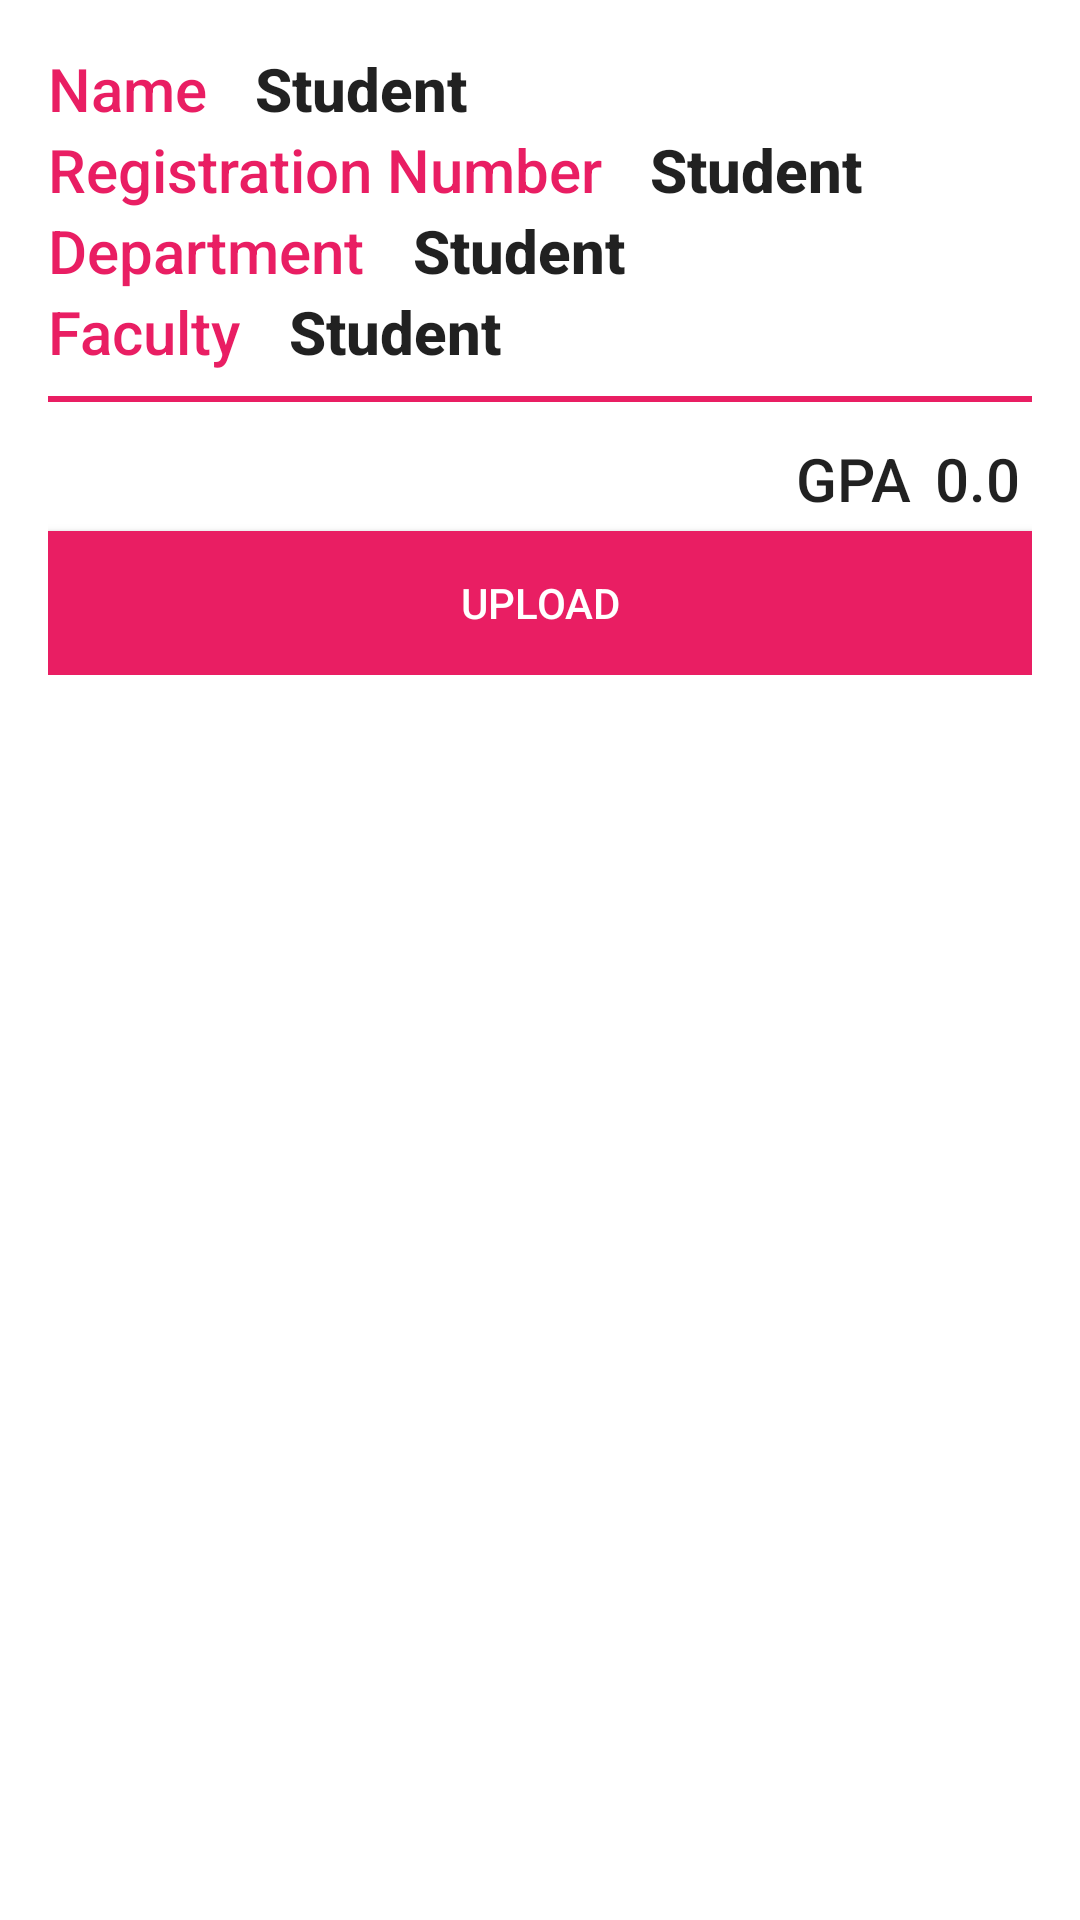

Layout XML and referenced resources for this Android screen:
<!-- AndroidManifest.xml: application theme AppTheme -->
<!-- res/layout/activity_record_score.xml -->
<?xml version="1.0" encoding="utf-8"?>
<ScrollView xmlns:android="http://schemas.android.com/apk/res/android"
    xmlns:app="http://schemas.android.com/apk/res-auto"
    xmlns:tools="http://schemas.android.com/tools"
    android:layout_width="match_parent"
    android:layout_height="match_parent"
    android:background="@android:color/white"
    tools:context=".lecturer.RecordScoreActivity">

    <LinearLayout
        android:layout_width="match_parent"
        android:layout_height="match_parent"
        android:layout_margin="16dp"
        android:orientation="vertical">

        <LinearLayout
            android:layout_width="match_parent"
            android:layout_height="wrap_content"
            android:orientation="horizontal">

            <TextView
                style="@style/TextAppearance.AppCompat.Title"
                android:layout_width="wrap_content"
                android:layout_height="wrap_content"
                android:text="Name"
                android:textColor="@color/colorPrimary" />

            <TextView
                android:id="@+id/name"
                style="@style/TextAppearance.AppCompat.Title"
                android:layout_width="wrap_content"
                android:layout_height="wrap_content"
                android:layout_marginStart="16dp"
                android:layout_marginLeft="16dp"
                android:text="Student"
                android:textStyle="bold" />
        </LinearLayout>

        <LinearLayout
            android:layout_width="match_parent"
            android:layout_height="wrap_content"
            android:orientation="horizontal">

            <TextView
                style="@style/TextAppearance.AppCompat.Title"
                android:layout_width="wrap_content"
                android:layout_height="wrap_content"
                android:text="@string/registration_number"
                android:textColor="@color/colorPrimary" />

            <TextView
                android:id="@+id/regNum"
                style="@style/TextAppearance.AppCompat.Title"
                android:layout_width="wrap_content"
                android:layout_height="wrap_content"
                android:layout_marginStart="16dp"
                android:layout_marginLeft="16dp"
                android:text="@string/student"
                android:textStyle="bold" />
        </LinearLayout>

        <LinearLayout
            android:layout_width="match_parent"
            android:layout_height="wrap_content"
            android:orientation="horizontal">

            <TextView
                style="@style/TextAppearance.AppCompat.Title"
                android:layout_width="wrap_content"
                android:layout_height="wrap_content"
                android:text="@string/department"
                android:textColor="@color/colorPrimary" />

            <TextView
                android:id="@+id/department"
                style="@style/TextAppearance.AppCompat.Title"
                android:layout_width="wrap_content"
                android:layout_height="wrap_content"
                android:layout_marginStart="16dp"
                android:layout_marginLeft="16dp"
                android:text="@string/student"
                android:textStyle="bold" />
        </LinearLayout>

        <LinearLayout
            android:layout_width="match_parent"
            android:layout_height="wrap_content"
            android:orientation="horizontal">

            <TextView
                style="@style/TextAppearance.AppCompat.Title"
                android:layout_width="wrap_content"
                android:layout_height="wrap_content"
                android:text="Faculty"
                android:textColor="@color/colorPrimary" />

            <TextView
                android:id="@+id/faculty"
                style="@style/TextAppearance.AppCompat.Title"
                android:layout_width="wrap_content"
                android:layout_height="wrap_content"
                android:layout_marginStart="16dp"
                android:layout_marginLeft="16dp"
                android:text="Student"
                android:textStyle="bold" />
        </LinearLayout>

        <View
            android:layout_width="match_parent"
            android:layout_height="2dp"
            android:layout_marginTop="8dp"
            android:layout_marginBottom="8dp"
            android:background="@color/colorPrimary" />

        <HorizontalScrollView
            android:layout_width="match_parent"
            android:layout_height="wrap_content">

            <android.support.v7.widget.RecyclerView
                android:id="@+id/result_input_rv"
                android:layout_width="wrap_content"
                android:layout_height="match_parent"
                tools:listitem="@layout/single_course_result_input_row" />
        </HorizontalScrollView>

        <LinearLayout
            android:layout_width="wrap_content"
            android:layout_height="wrap_content"
            android:layout_gravity="right"
            android:orientation="horizontal">

            <TextView
                style="@style/TextAppearance.AppCompat.Title"
                android:layout_width="wrap_content"
                android:layout_height="wrap_content"
                android:layout_margin="4dp"
                android:text="GPA" />

            <TextView
                android:id="@+id/gpa"
                style="@style/TextAppearance.AppCompat.Title"
                android:layout_width="wrap_content"
                android:layout_height="wrap_content"
                android:layout_margin="4dp"
                android:text="0.0" />
        </LinearLayout>

        <Button
            android:id="@+id/upload"
            android:layout_width="match_parent"
            android:layout_height="wrap_content"
            android:layout_gravity="center"
            android:background="@color/colorPrimary"
            android:text="Upload"
            android:textColor="@android:color/white" />
    </LinearLayout>

</ScrollView>
<!-- res/layout/single_course_result_input_row.xml (included above) -->
<?xml version="1.0" encoding="utf-8"?>

<LinearLayout
    xmlns:android="http://schemas.android.com/apk/res/android"
    android:layout_width="500dp"
    android:layout_height="wrap_content"
    android:layout_margin="4dp"
    android:background="@color/colorWhitish"
    android:orientation="horizontal">
    <TextView
        android:id="@+id/course_code"
        android:layout_width="0dp"
        android:layout_height="wrap_content"
        android:layout_weight="2"
        android:padding="8dp"
        android:textSize="18sp"
        android:textColor="@android:color/black"
        android:text="Course Code"/>
    <TextView
        android:id="@+id/course_title"
        android:layout_width="0dp"
        android:layout_height="wrap_content"
        android:layout_weight="5"
        android:padding="8dp"
        android:textSize="18sp"
        android:textColor="@android:color/black"
        android:text="Course title"/>
    <TextView
        android:id="@+id/credit_unit"
        android:layout_width="0dp"
        android:layout_height="wrap_content"
        android:layout_weight="1"
        android:padding="8dp"
        android:textSize="18sp"
        android:gravity="center"
        android:textColor="@android:color/black"
        android:text="Course Code"/>
    <EditText
        android:id="@+id/score"
        android:layout_width="0dp"
        android:layout_height="wrap_content"
        android:layout_weight="1"
        android:padding="8dp"
        android:textSize="18sp"
        android:inputType="number"
        android:hint="Score"/>
    <TextView
        android:id="@+id/grade"
        android:layout_width="0dp"
        android:layout_height="wrap_content"
        android:layout_weight="1"
        android:padding="8dp"
        android:textSize="18sp"
        android:gravity="center"
        android:textColor="@android:color/black"
        android:text="grade"/>

</LinearLayout>
<!-- resources referenced by this layout -->
<resources>
  <color name="colorPrimary">#E91E63</color>
  <color name="colorWhitish">#f9f9f9</color>
  <string name="department">Department</string>
  <string name="registration_number">Registration Number</string>
  <string name="student">Student</string>
  <style name="AppTheme" parent="Theme.AppCompat.Light.DarkActionBar">
          
          <item name="colorPrimary">@color/colorPrimary</item>
          <item name="colorPrimaryDark">@color/colorPrimaryDark</item>
          <item name="colorAccent">@color/colorAccent</item>
      </style>
  <color name="colorPrimaryDark">#B82054</color>
  <color name="colorAccent">#D66F93</color>
</resources>
